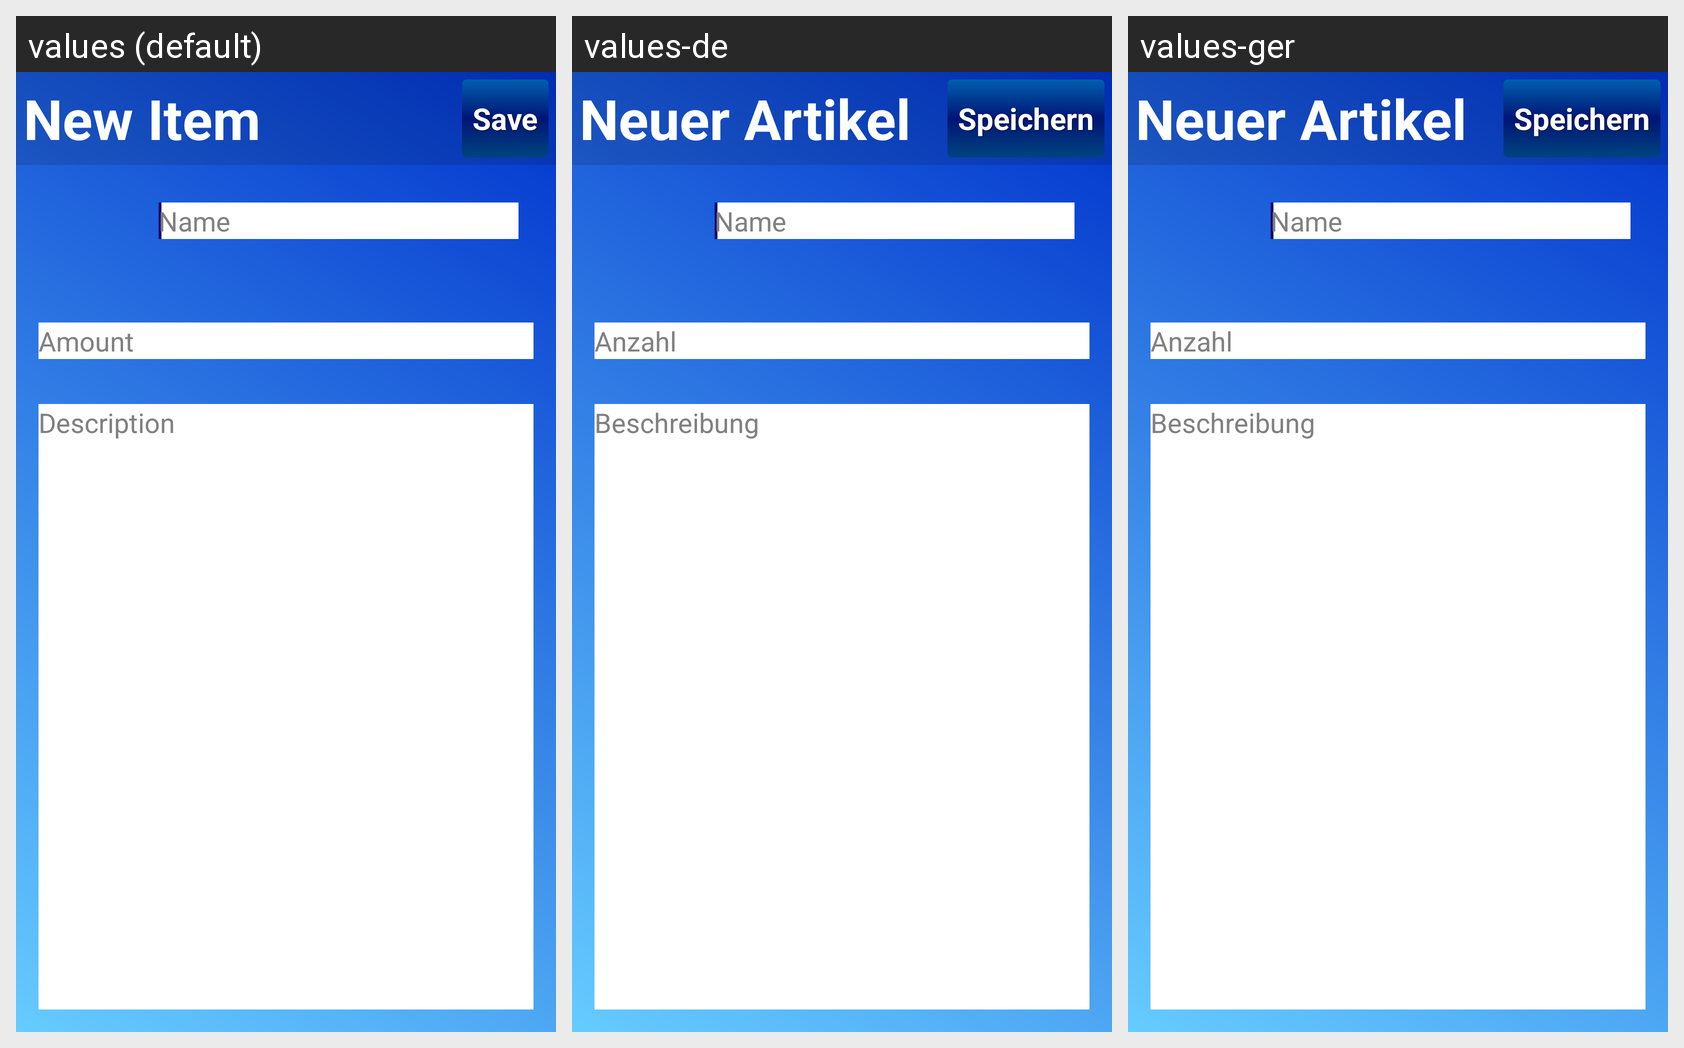

Strings drawn on this Android screen and how each of the app's shown locales translates them:
Android screen res/layout/createnewitemlayout.xml rendered under 3 locales, left to right: values (default), values-de, values-ger. Device: Nexus 5 (rendered at 1080×1920; each locale shown at half size, 540×960, under a caption strip naming it); theme AppTheme.
Strings drawn on this screen, with the default value and each locale's value (text and hints the layout hard-codes, and strings that could not be matched under every locale, appear in the picture but are not listed):

newitem
  values: New Item
  values-de: Neuer Artikel
  values-ger: Neuer Artikel

save
  values: Save
  values-de: Speichern
  values-ger: Speichern

name
  values: Name
  values-de: Name
  values-ger: Name

amount
  values: Amount
  values-de: Anzahl
  values-ger: Anzahl

description
  values: Description
  values-de: Beschreibung
  values-ger: Beschreibung
